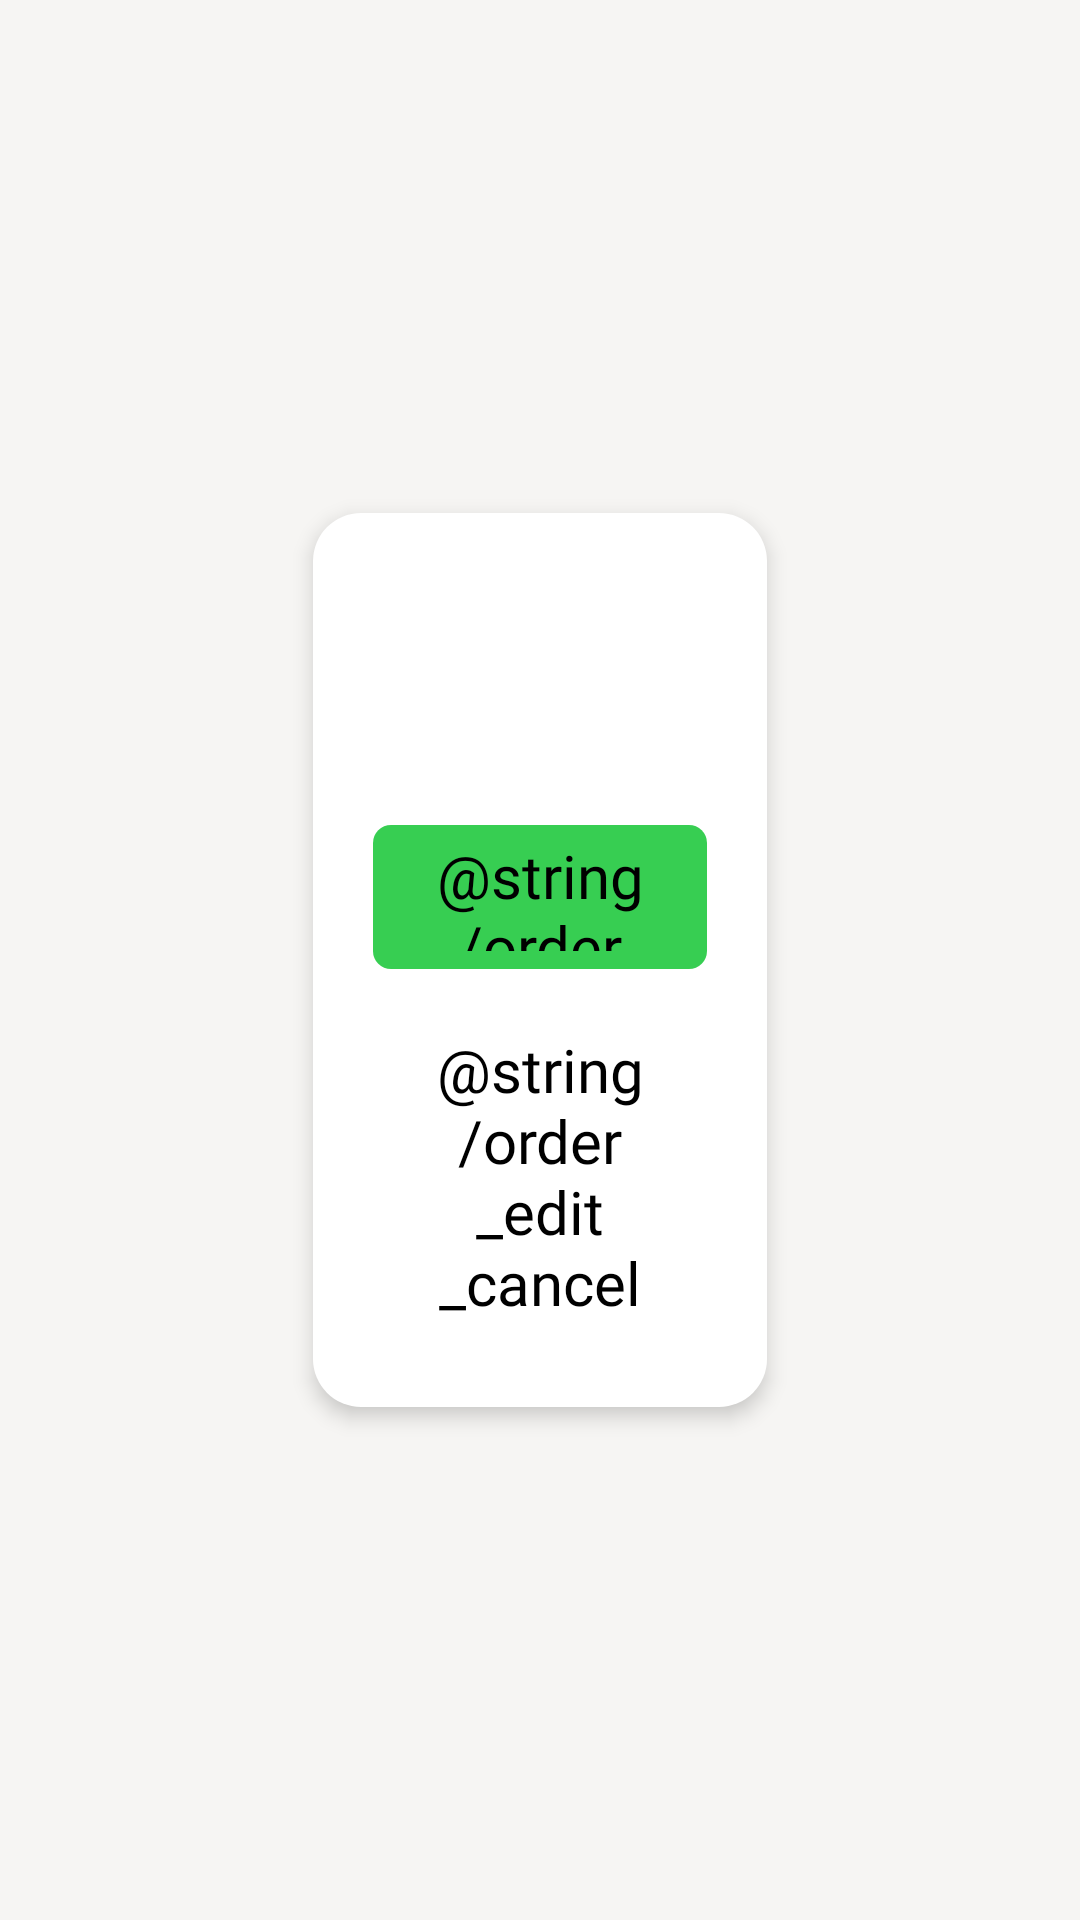

This screen was rendered from an Android layout file. Write that file and the resources it references.
<!-- AndroidManifest.xml: application theme Theme.Fudis -->
<!-- res/layout/fragment_dialog_confirm.xml -->
<?xml version="1.0" encoding="utf-8"?>
<androidx.constraintlayout.widget.ConstraintLayout xmlns:android="http://schemas.android.com/apk/res/android"
    xmlns:app="http://schemas.android.com/apk/res-auto"
    android:layout_width="match_parent"
    android:layout_height="match_parent"
    android:background="@color/grey_bg_80"
    android:clickable="true"
    android:focusable="true"
    android:fitsSystemWindows="true">

    <androidx.constraintlayout.widget.ConstraintLayout
        android:id="@+id/vPanel"
        android:layout_width="0dp"
        android:layout_height="wrap_content"
        android:background="@drawable/ic_bg_rounded_wh_32"
        android:elevation="4dp"
        android:paddingStart="@dimen/dp40"
        android:paddingTop="@dimen/dp32"
        android:paddingEnd="@dimen/dp40"
        android:paddingBottom="@dimen/dp32"
        app:layout_constraintBottom_toBottomOf="parent"
        app:layout_constraintEnd_toEndOf="parent"
        app:layout_constraintStart_toStartOf="parent"
        app:layout_constraintTop_toTopOf="parent"
        app:layout_constraintWidth_max="560dp"
        app:layout_constraintWidth_percent="0.42">

        <androidx.appcompat.widget.AppCompatTextView
            android:id="@+id/tvTitle"
            style="@style/TextStyle.Black.32"
            android:layout_width="0dp"
            android:layout_height="wrap_content"
            android:gravity="center"
            app:layout_constraintEnd_toEndOf="parent"
            app:layout_constraintStart_toStartOf="parent"
            app:layout_constraintTop_toTopOf="parent" />

        <androidx.appcompat.widget.AppCompatTextView
            android:id="@+id/tvMessage"
            style="@style/TextStyle.Black.24"
            android:layout_width="0dp"
            android:layout_height="wrap_content"
            android:layout_marginTop="@dimen/dp20"
            android:gravity="center"
            app:layout_constraintEnd_toEndOf="parent"
            app:layout_constraintStart_toStartOf="parent"
            app:layout_constraintTop_toBottomOf="@+id/tvTitle" />

        <LinearLayout
            android:id="@+id/vActions"
            android:layout_width="0dp"
            android:layout_height="wrap_content"
            android:layout_marginTop="@dimen/dp32"
            android:orientation="vertical"
            app:layout_constraintBottom_toBottomOf="parent"
            app:layout_constraintEnd_toEndOf="parent"
            app:layout_constraintStart_toStartOf="parent"
            app:layout_constraintTop_toBottomOf="@+id/tvMessage">

            <androidx.appcompat.widget.AppCompatTextView
                android:id="@+id/btnPrimary"
                style="@style/ButtonStyleGreen"
                android:layout_width="match_parent"
                android:layout_height="@dimen/btn_primary_height"
                android:text="@string/order_cancel_confirm" />

            <androidx.appcompat.widget.AppCompatTextView
                android:id="@+id/btnSecondary"
                style="@style/ButtonStyleLink"
                android:layout_width="match_parent"
                android:layout_height="wrap_content"
                android:layout_marginTop="@dimen/dp16"
                android:gravity="center"
                android:text="@string/order_edit_cancel" />
        </LinearLayout>
    </androidx.constraintlayout.widget.ConstraintLayout>
</androidx.constraintlayout.widget.ConstraintLayout>
<!-- resources referenced by this layout -->
<resources>
  <color name="grey_bg_80">#CCF4F3F0</color>
  <dimen name="btn_primary_height">48dp</dimen>
  <dimen name="dp16">8dp</dimen>
  <dimen name="dp20">10dp</dimen>
  <dimen name="dp32">16dp</dimen>
  <dimen name="dp40">20dp</dimen>
  <!-- drawable ic_bg_rounded_wh_32 (drawable) -->
  <?xml version="1.0" encoding="utf-8"?>
  <shape xmlns:android="http://schemas.android.com/apk/res/android">
      <solid android:color="@color/surface_elevated" />
      <corners android:radius="@dimen/dp32"/>
  </shape>
  <style name="TextStyle.Black.24">
          <item name="android:textSize" tools:ignore="SpUsage">@dimen/text_24</item>
      </style>
  <style name="TextStyle.Black.32">
          <item name="android:textSize" tools:ignore="SpUsage">@dimen/text_32</item>
      </style>
  <style name="Theme.Fudis" parent="Theme.MaterialComponents.DayNight.DarkActionBar">
          
          <item name="colorPrimary">@color/purple_500</item>
          <item name="colorPrimaryVariant">@color/purple_700</item>
          <item name="colorOnPrimary">@color/white</item>
          
          <item name="colorSecondary">@color/teal_200</item>
          <item name="colorSecondaryVariant">@color/teal_700</item>
          <item name="colorOnSecondary">@color/black</item>
          
          <item name="android:statusBarColor" tools:targetApi="l">?attr/colorPrimaryVariant</item>
          
      </style>
  <color name="surface_elevated">#FFFFFFFF</color>
  <dimen name="text_24">20sp</dimen>
  <dimen name="dp24">12dp</dimen>
  <dimen name="dp12">6dp</dimen>
  <!-- drawable sl_green_button (drawable) -->
  <?xml version="1.0" encoding="utf-8"?>
  <selector xmlns:android="http://schemas.android.com/apk/res/android">
      <item android:state_enabled="false" android:drawable="@drawable/ic_bg_rounded_grey_12"/>
      <item android:state_enabled="true" android:drawable="@drawable/ic_bg_rounded_gr_12_ripple"/>
  </selector>
  <!-- drawable ic_bg_rounded_tr_8_ripple (drawable) -->
  <?xml version="1.0" encoding="utf-8"?>
  <ripple xmlns:android="http://schemas.android.com/apk/res/android"
      xmlns:tools="http://schemas.android.com/tools"
      android:color="@color/black_10"
      tools:ignore="NewApi">
      <item android:id="@android:id/mask">
          <shape android:shape="rectangle">
              <solid android:color="#ffffff" />
              <corners android:radius="@dimen/dp16" />
          </shape>
      </item>
      <item>
          <shape android:shape="rectangle">
              <solid android:color="#00ffffff" />
              <corners android:radius="@dimen/dp16" />
          </shape>
      </item>
  </ripple>
  <color name="black">#FF000000</color>
  <dimen name="btn_text_min_height">48dp</dimen>
  <dimen name="btn_text_pad_h">16dp</dimen>
  <dimen name="btn_text_pad_v">12dp</dimen>
  <dimen name="text_32">26sp</dimen>
  <color name="white">#FFFFFFFF</color>
  <!-- drawable ic_bg_rounded_grey_12 (drawable) -->
  <?xml version="1.0" encoding="utf-8"?>
  <shape xmlns:android="http://schemas.android.com/apk/res/android">
      <solid android:color="@color/grey_btn_bg" />
      <corners android:radius="@dimen/dp12"/>
  </shape>
  <!-- drawable ic_bg_rounded_gr_12_ripple (drawable) -->
  <?xml version="1.0" encoding="utf-8"?>
  <ripple xmlns:android="http://schemas.android.com/apk/res/android"
      xmlns:tools="http://schemas.android.com/tools"
      android:color="@color/black_20"
      tools:ignore="NewApi">
      <item android:id="@android:id/mask">
          <shape android:shape="rectangle">
              <solid android:color="@color/black" />
              <corners android:radius="@dimen/dp12" />
          </shape>
      </item>
      <item>
          <shape android:shape="rectangle">
              <solid android:color="@color/green" />
              <corners android:radius="@dimen/dp12" />
          </shape>
      </item>
  </ripple>
  <color name="black_10">#1A000000</color>
  <color name="grey_btn_bg">#EFEFEF</color>
  <color name="black_20">#33000000</color>
  <color name="green">#37CE52</color>
  <!-- not gathered from this repository: default colours our renderer supplied (Android Studio template values) -->
  <color name="purple_500">#FF6200EE</color>
  <color name="purple_700">#FF3700B3</color>
  <color name="teal_200">#FF03DAC5</color>
  <color name="teal_700">#FF018786</color>
</resources>
